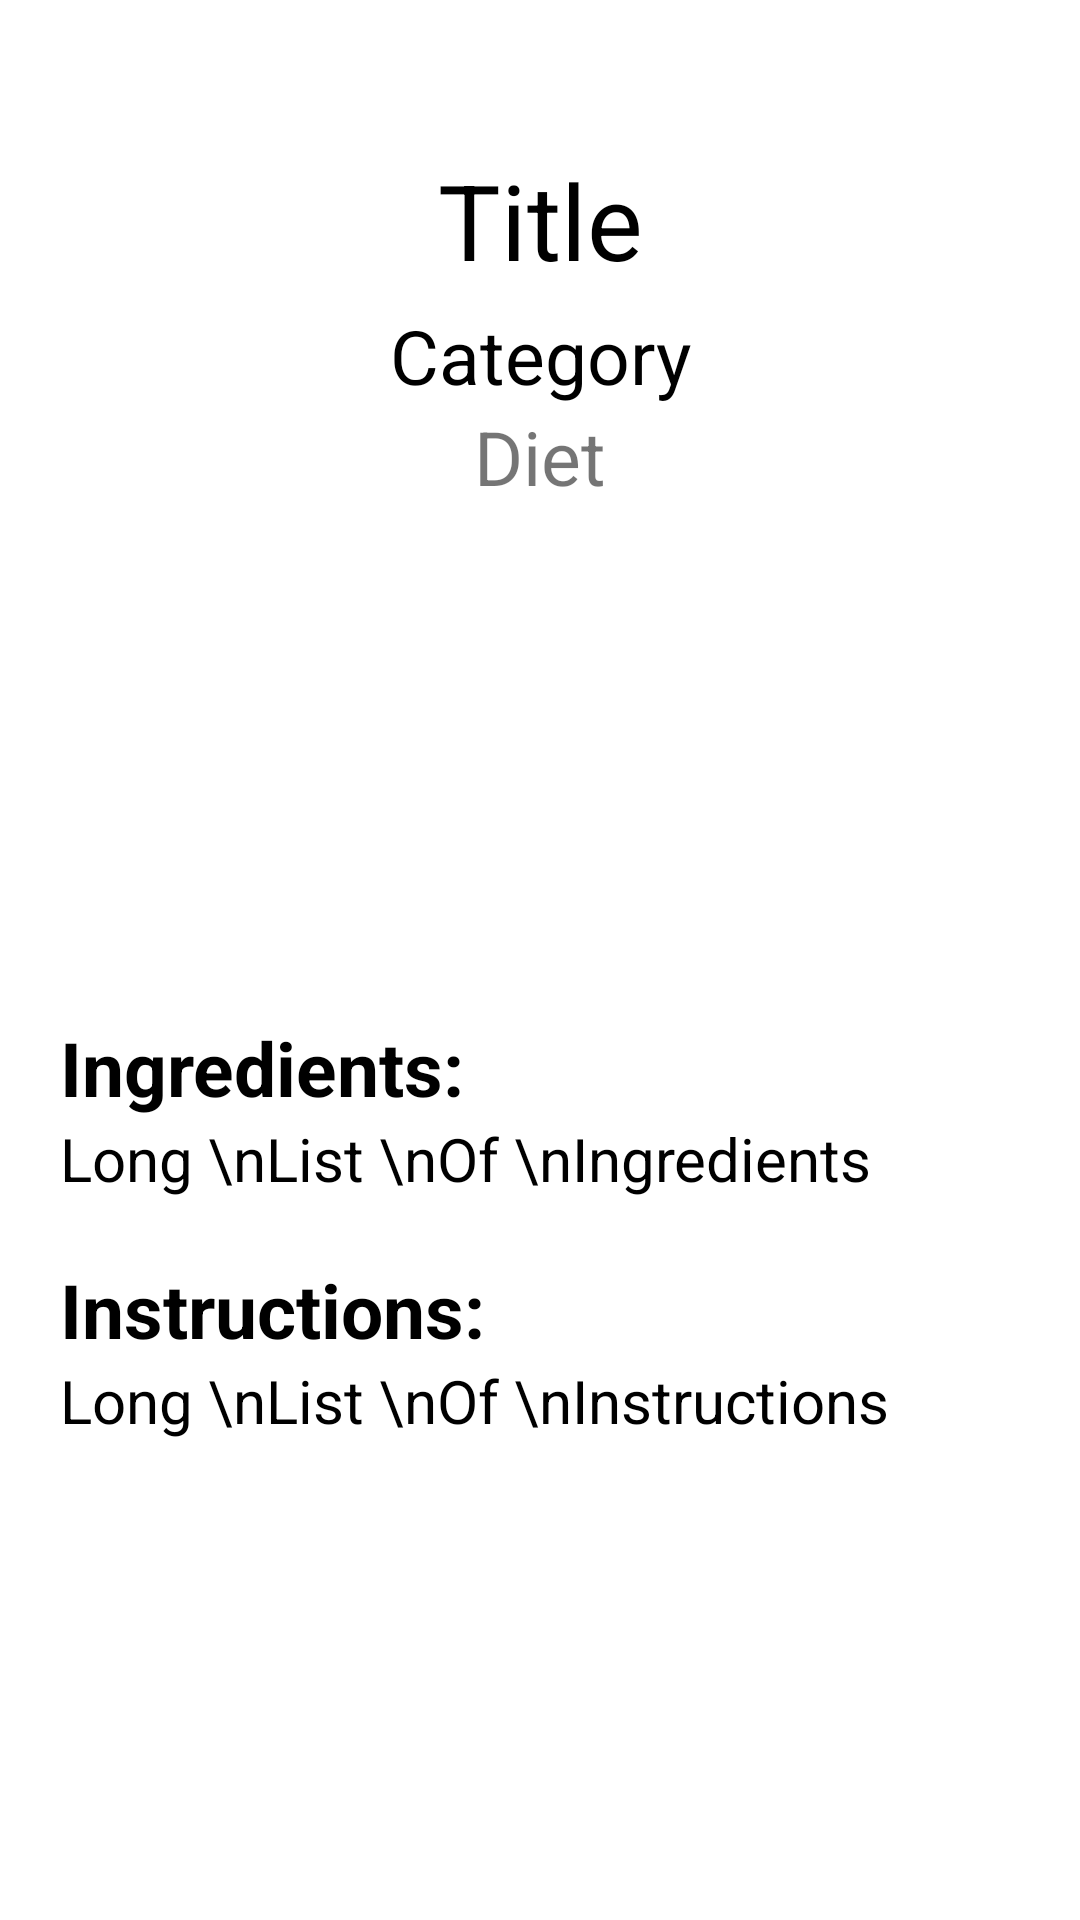

Android layout source for this screen:
<!-- AndroidManifest.xml: application theme Theme.Recipies -->
<!-- res/layout/single_recipe.xml -->
<?xml version="1.0" encoding="utf-8"?>
<ScrollView xmlns:android="http://schemas.android.com/apk/res/android"
    xmlns:app="http://schemas.android.com/apk/res-auto"
    xmlns:tools="http://schemas.android.com/tools"
    android:layout_width="match_parent"
    android:layout_height="match_parent"
    tools:context=".ui.SingleRecipe">

    <androidx.constraintlayout.widget.ConstraintLayout
        android:id="@+id/recipe_cl"
        android:layout_width="match_parent"
        android:layout_height="match_parent">

        <ProgressBar
            android:id="@+id/progress_bar"
            android:layout_width="wrap_content"
            android:layout_height="wrap_content"
            android:indeterminate="true"
            android:visibility="gone"
            app:layout_constraintBottom_toBottomOf="parent"
            app:layout_constraintEnd_toEndOf="parent"
            app:layout_constraintStart_toStartOf="parent"
            app:layout_constraintTop_toTopOf="parent" />

        <TextView
            android:id="@+id/title"
            android:layout_width="300dp"
            android:layout_height="wrap_content"
            android:gravity="center_horizontal"
            android:text="@string/title"
            android:textColor="@color/black"
            android:textSize="35sp"
            app:layout_constraintEnd_toEndOf="parent"
            app:layout_constraintStart_toStartOf="parent"
            app:layout_constraintTop_toBottomOf="@id/edit" />

        <ImageButton
            android:id="@+id/edit"
            android:layout_width="40dp"
            android:layout_height="40dp"
            android:layout_margin="10dp"
            android:background="@color/white"
            android:scaleType="fitXY"
            android:src="@drawable/ic_baseline_edit"
            app:layout_constraintEnd_toEndOf="parent"
            app:layout_constraintTop_toTopOf="parent" />

        <TextView
            android:id="@+id/category"
            android:layout_width="wrap_content"
            android:layout_height="wrap_content"
            android:layout_marginTop="5dp"
            android:text="@string/category"
            android:textColor="@color/black"
            android:textSize="25sp"
            app:layout_constraintEnd_toEndOf="parent"
            app:layout_constraintStart_toStartOf="parent"
            app:layout_constraintTop_toBottomOf="@+id/title" />

        <TextView
            android:id="@+id/dietary"
            android:layout_width="wrap_content"
            android:layout_height="wrap_content"
            android:text="@string/diet"
            android:textSize="25sp"
            app:layout_constraintEnd_toEndOf="parent"
            app:layout_constraintStart_toStartOf="parent"
            app:layout_constraintTop_toBottomOf="@+id/category" />

        <ImageView
            android:id="@+id/pic"
            android:layout_width="match_parent"
            android:layout_height="150dp"
            android:layout_marginTop="10dp"
            android:src="@drawable/ic_baseline_fastfood"
            app:layout_constraintTop_toBottomOf="@id/dietary" />

        <TextView
            android:id="@+id/text_ingredients"
            android:layout_width="wrap_content"
            android:layout_height="wrap_content"
            android:layout_marginStart="20dp"
            android:layout_marginTop="10dp"
            android:text="Ingredients: "
            android:textColor="@color/black"
            android:textSize="25sp"
            android:textStyle="bold"
            app:layout_constraintStart_toStartOf="parent"
            app:layout_constraintTop_toBottomOf="@id/pic" />

        <TextView
            android:id="@+id/ingredients"
            android:layout_width="match_parent"
            android:layout_height="wrap_content"
            android:layout_marginHorizontal="20dp"
            android:text="Long \nList \nOf \nIngredients"
            android:textColor="@color/black"
            android:textSize="20sp"
            app:layout_constraintStart_toStartOf="parent"
            app:layout_constraintTop_toBottomOf="@id/text_ingredients" />

        <TextView
            android:id="@+id/text_instructions"
            android:layout_width="wrap_content"
            android:layout_height="wrap_content"
            android:layout_marginHorizontal="20dp"
            android:layout_marginTop="20dp"
            android:text="Instructions: "
            android:textColor="@color/black"
            android:textSize="25sp"
            android:textStyle="bold"
            app:layout_constraintStart_toStartOf="parent"
            app:layout_constraintTop_toBottomOf="@id/ingredients" />

        <TextView
            android:id="@+id/instructions"
            android:layout_width="match_parent"
            android:layout_height="wrap_content"
            android:layout_marginBottom="10dp"
            android:layout_marginHorizontal="20dp"
            android:text="Long \nList \nOf \nInstructions"
            android:textColor="@color/black"
            android:textSize="20sp"
            app:layout_constraintStart_toStartOf="parent"
            app:layout_constraintTop_toBottomOf="@id/text_instructions" />


    </androidx.constraintlayout.widget.ConstraintLayout>
</ScrollView>
<!-- resources referenced by this layout -->
<resources>
  <color name="black">#FF000000</color>
  <color name="white">#FFFFFFFF</color>
  <string name="category">Category</string>
  <string name="diet">Diet</string>
  <string name="title">Title</string>
  <style name="Theme.Recipies" parent="Theme.MaterialComponents.DayNight.DarkActionBar">
          
          <item name="colorPrimary">@color/purple_500</item>
          <item name="colorPrimaryVariant">@color/purple_700</item>
          <item name="colorOnPrimary">@color/white</item>
          
          <item name="colorSecondary">@color/teal_200</item>
          <item name="colorSecondaryVariant">@color/teal_700</item>
          <item name="colorOnSecondary">@color/black</item>
          
          <item name="android:statusBarColor" tools:targetApi="l">?attr/colorPrimaryVariant</item>
          
      </style>
  <color name="purple_500">#FF6200EE</color>
  <color name="purple_700">#FF3700B3</color>
  <color name="teal_200">#FF03DAC5</color>
  <color name="teal_700">#FF018786</color>
</resources>
